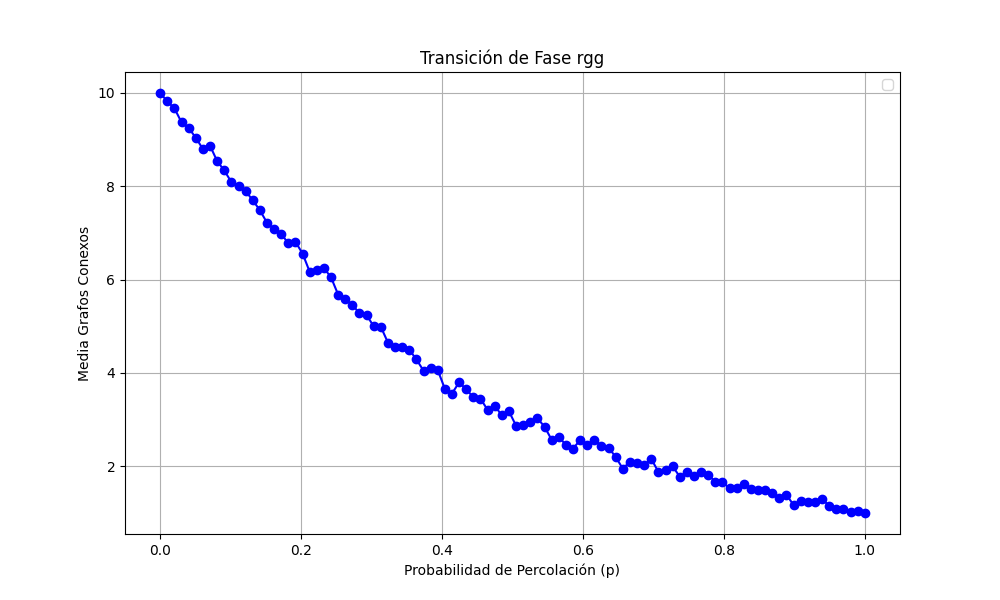

The file beside this chart, header and first rows:
prob, media
0.0, 10.0
0.0101, 9.82
0.0202, 9.67
0.0303, 9.37
0.0404, 9.25
0.05051, 9.04
0.06061, 8.8
0.07071, 8.87
0.08081, 8.54
0.09091, 8.34
0.101, 8.09
0.1111, 8.0
0.1212, 7.9
0.1313, 7.7
0.1414, 7.49
0.1515, 7.22
0.1616, 7.08
0.1717, 6.98
0.1818, 6.78
0.1919, 6.81
0.202, 6.56
0.2121, 6.17
0.2222, 6.2
0.2323, 6.25
0.2424, 6.05
0.2525, 5.68
0.2626, 5.58
0.2727, 5.46
0.2828, 5.28
0.2929, 5.24
0.303, 5.0
0.3131, 4.99
0.3232, 4.65
0.3333, 4.56
0.3434, 4.55
0.3535, 4.5
0.3636, 4.29
0.3737, 4.05
0.3838, 4.1
0.3939, 4.06
0.404, 3.66
0.4141, 3.56
0.4242, 3.8
0.4343, 3.65
0.4444, 3.48
0.4545, 3.45
0.4646, 3.21
0.4747, 3.3
0.4848, 3.09
0.4949, 3.18
0.5051, 2.87
0.5152, 2.88
0.5253, 2.94
0.5354, 3.03
0.5455, 2.85
0.5556, 2.57
0.5657, 2.63
0.5758, 2.46
0.5859, 2.38
0.596, 2.56
... 40 more rows
